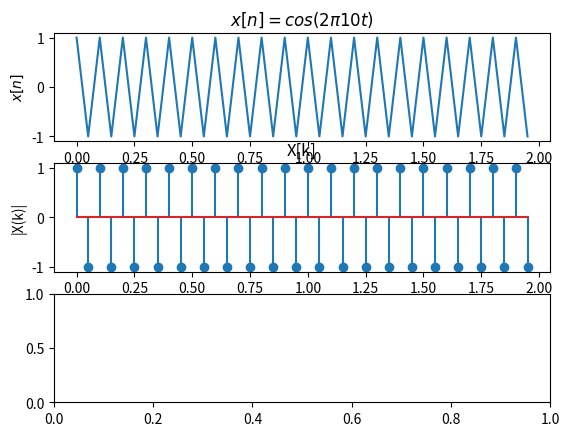

The script that saved this image:
from scipy.fftpack import fft, ifft
import numpy as np
import matplotlib.pyplot as plt
from matplotlib.widgets import Cursor
np.set_printoptions(formatter={"float_kind": lambda x: "%g" %x})

fc = 10 # frequency of the carrier
fs = 2*fc # oversampling frequency   so the sampling frequency is 320Hz / 1 second 320 wave
t = np.arange(start = 0, stop = 2, step = 1/fs) # 2 second * fs  = 640 sample    N = (fs)*(t)
x = np.cos(2*np.pi*fc*t) # time domain signal
print("=================")
print(t)

N = 256 # FFT size
X = fft(x,N)
print("size of x is " + str(len(x)))
print(f"The resolution frequency is {fs/N}:" )

df = fs/N # frequency resolution
sampleIndex = np.arange(start = 0, stop = N)
f = sampleIndex*df # x-axis index converted to frequency

fig, (ax1, ax2, ax3) = plt.subplots(nrows =3, ncols=1)
ax1.plot(t,x) # plot the signal
ax1.set_title("$x[n] = cos(2\pi 10 t)$")
ax1.set_xlabel("$t=nT_s$")
ax1.set_ylabel("$x[n]$")

#ax2.stem(sampleIndex , abs(X), use_line_collection = True)
ax2.stem(t,x)
ax2.set_title("X[k]")
ax2.set_xlabel('k')
ax2.set_ylabel("|X(k)|")

#ax3.stem(f,abs(X),use_line_collection = True)

cursor = Cursor(ax2, useblit=True, color='red', linewidth=2)
plt.show()


#X = fft(x,N) # compute x[k] | FFT
#x = ifft(X,N) # compute x[n] | inverse FFT

#FFT shift
# shift the list from order:
# -ve freq -> DC -> +ve freq

